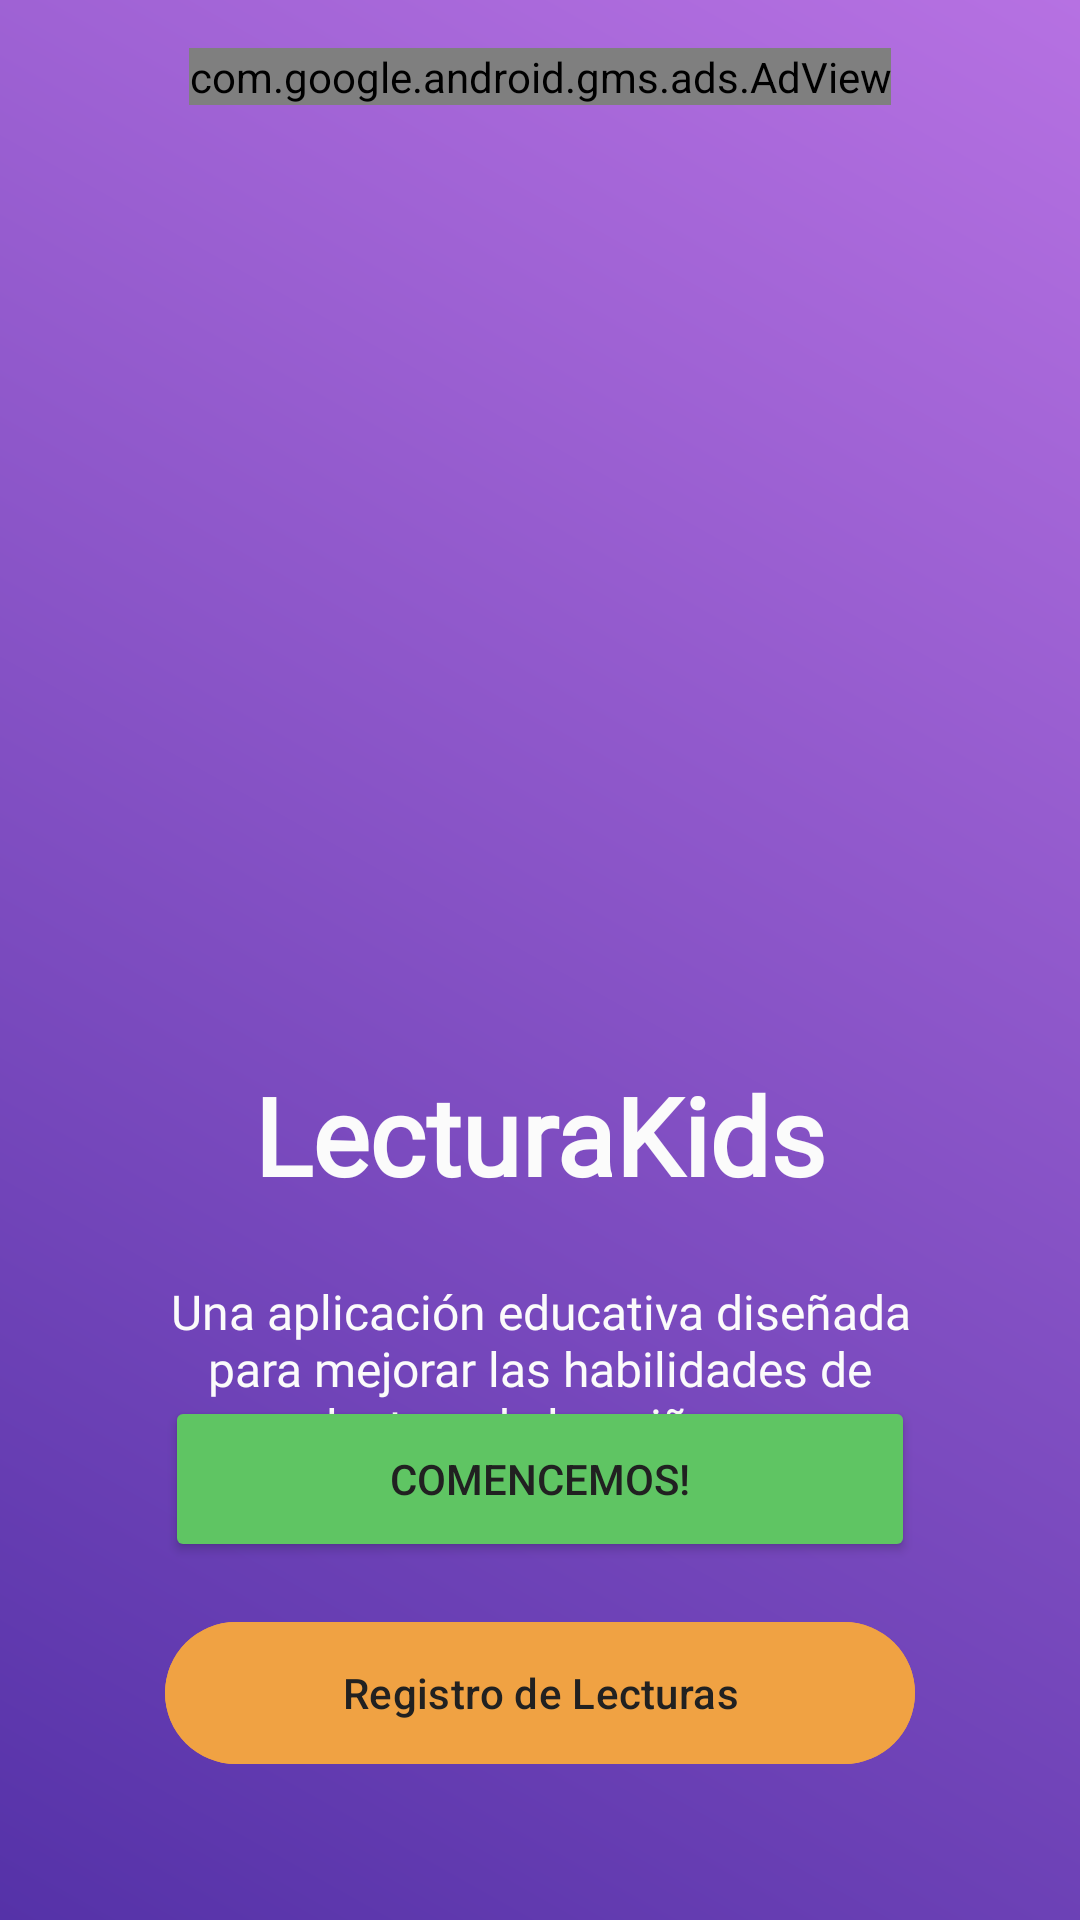

Layout XML and referenced resources for this Android screen:
<!-- AndroidManifest.xml: application theme Theme.LecturaKids -->
<!-- res/layout/fragment_inicio.xml -->
<?xml version="1.0" encoding="utf-8"?>
<FrameLayout xmlns:android="http://schemas.android.com/apk/res/android"
    xmlns:app="http://schemas.android.com/apk/res-auto"
    xmlns:tools="http://schemas.android.com/tools"
    android:layout_width="match_parent"
    android:layout_height="match_parent"
    tools:context=".ui.screens.InicioFragment">

    <androidx.constraintlayout.widget.ConstraintLayout
        android:layout_width="match_parent"
        android:layout_height="match_parent"
        android:background="@drawable/gradient_inicio"
        android:gravity="center"
        android:orientation="vertical"
        android:padding="16dp"
        tools:context=".InicioFragment">

        <com.google.android.gms.ads.AdView
            xmlns:ads="http://schemas.android.com/apk/res-auto"
            android:id="@+id/adView"
            android:layout_width="wrap_content"
            android:layout_height="wrap_content"
            android:layout_centerHorizontal="true"
            android:layout_alignParentBottom="true"
            ads:layout_constraintEnd_toEndOf="parent"
            ads:layout_constraintStart_toStartOf="parent"
            ads:layout_constraintTop_toTopOf="parent"
            ads:adSize="BANNER"
            ads:adUnitId="ca-app-pub-8897050281816485/8059281126">
        </com.google.android.gms.ads.AdView>

        <ImageView
            android:id="@+id/inicioImage"
            android:layout_width="0dp"
            android:layout_height="250dp"
            android:layout_marginTop="64dp"
            android:contentDescription="@string/imagen_descriptiva"
            android:scaleType="fitCenter"
            android:src="@drawable/leyendo"
            app:layout_constraintEnd_toEndOf="parent"
            app:layout_constraintStart_toStartOf="parent"
            app:layout_constraintTop_toTopOf="parent" />

        <TextView
            android:id="@+id/text_name_app"
            android:layout_width="wrap_content"
            android:layout_height="wrap_content"
            android:layout_marginTop="24dp"
            android:fontFamily="@font/montserrat"
            android:text="@string/name_app"
            android:textColor="@color/textTitle2"
            android:textSize="36sp"
            android:textStyle="bold"
            app:layout_constraintEnd_toEndOf="parent"
            app:layout_constraintStart_toStartOf="parent"
            app:layout_constraintTop_toBottomOf="@id/inicioImage" />

        <TextView
            android:id="@+id/textView1"
            android:layout_width="0dp"
            android:layout_height="wrap_content"
            android:layout_marginHorizontal="32dp"
            android:layout_marginTop="24dp"
            android:fontFamily="@font/montserrat"
            android:gravity="center"
            android:text="@string/app_description"
            android:textColor="@color/textTitle2"
            android:textSize="16sp"
            app:layout_constraintEnd_toEndOf="parent"
            app:layout_constraintStart_toStartOf="parent"
            app:layout_constraintTop_toBottomOf="@id/text_name_app" />

        <Button
            android:id="@+id/btnStart"
            android:layout_width="250dp"
            android:layout_height="wrap_content"
            android:layout_marginBottom="16dp"
            android:backgroundTint="@color/accent2"
            android:elevation="8dp"
            android:lines="2"
            android:text="@string/get_started"
            android:textColor="@color/textTitle"
            app:layout_constraintBottom_toTopOf="@id/btnStInformation"
            app:layout_constraintDimensionRatio="@string/app_name"
            app:layout_constraintEnd_toEndOf="parent"
            app:layout_constraintStart_toStartOf="parent" />


        <com.google.android.material.button.MaterialButton
            android:id="@+id/btnStInformation"
            android:layout_width="250dp"
            android:layout_height="wrap_content"
            android:layout_marginBottom="32dp"
            android:backgroundTint="@color/accent1"
            android:lines="2"
            android:text="@string/registro"
            android:textColor="@color/textTitle"
            app:layout_constraintBottom_toBottomOf="parent"
            app:layout_constraintEnd_toEndOf="parent"
            app:layout_constraintStart_toStartOf="parent" />

    </androidx.constraintlayout.widget.ConstraintLayout>

</FrameLayout>
<!-- resources referenced by this layout -->
<resources>
  <color name="accent1">#F0A243</color>
  <color name="accent2">#5FC563</color>
  <color name="textTitle">#212121</color>
  <color name="textTitle2">#FBFBFB</color>
  <!-- drawable gradient_inicio (drawable) -->
  <shape xmlns:android="http://schemas.android.com/apk/res/android">
      <gradient
          android:startColor="#5532A8"
          android:endColor="#B671E2"
          android:angle="45"
          android:type="linear" />
  </shape>
  <string name="app_description">Una aplicación educativa diseñada para mejorar las habilidades de lectura de los niños.</string>
  <string name="app_name">LecturaKids</string>
  <string name="get_started">Comencemos!</string>
  <string name="imagen_descriptiva">imagen descriptiva</string>
  <string name="name_app">LecturaKids</string>
  <string name="registro">Registro de Lecturas</string>
  <style name="Theme.LecturaKids" parent="Base.Theme.LecturaKids" />
  <style name="Base.Theme.LecturaKids" parent="Theme.Material3.DayNight.NoActionBar">
          
          
      </style>
</resources>
